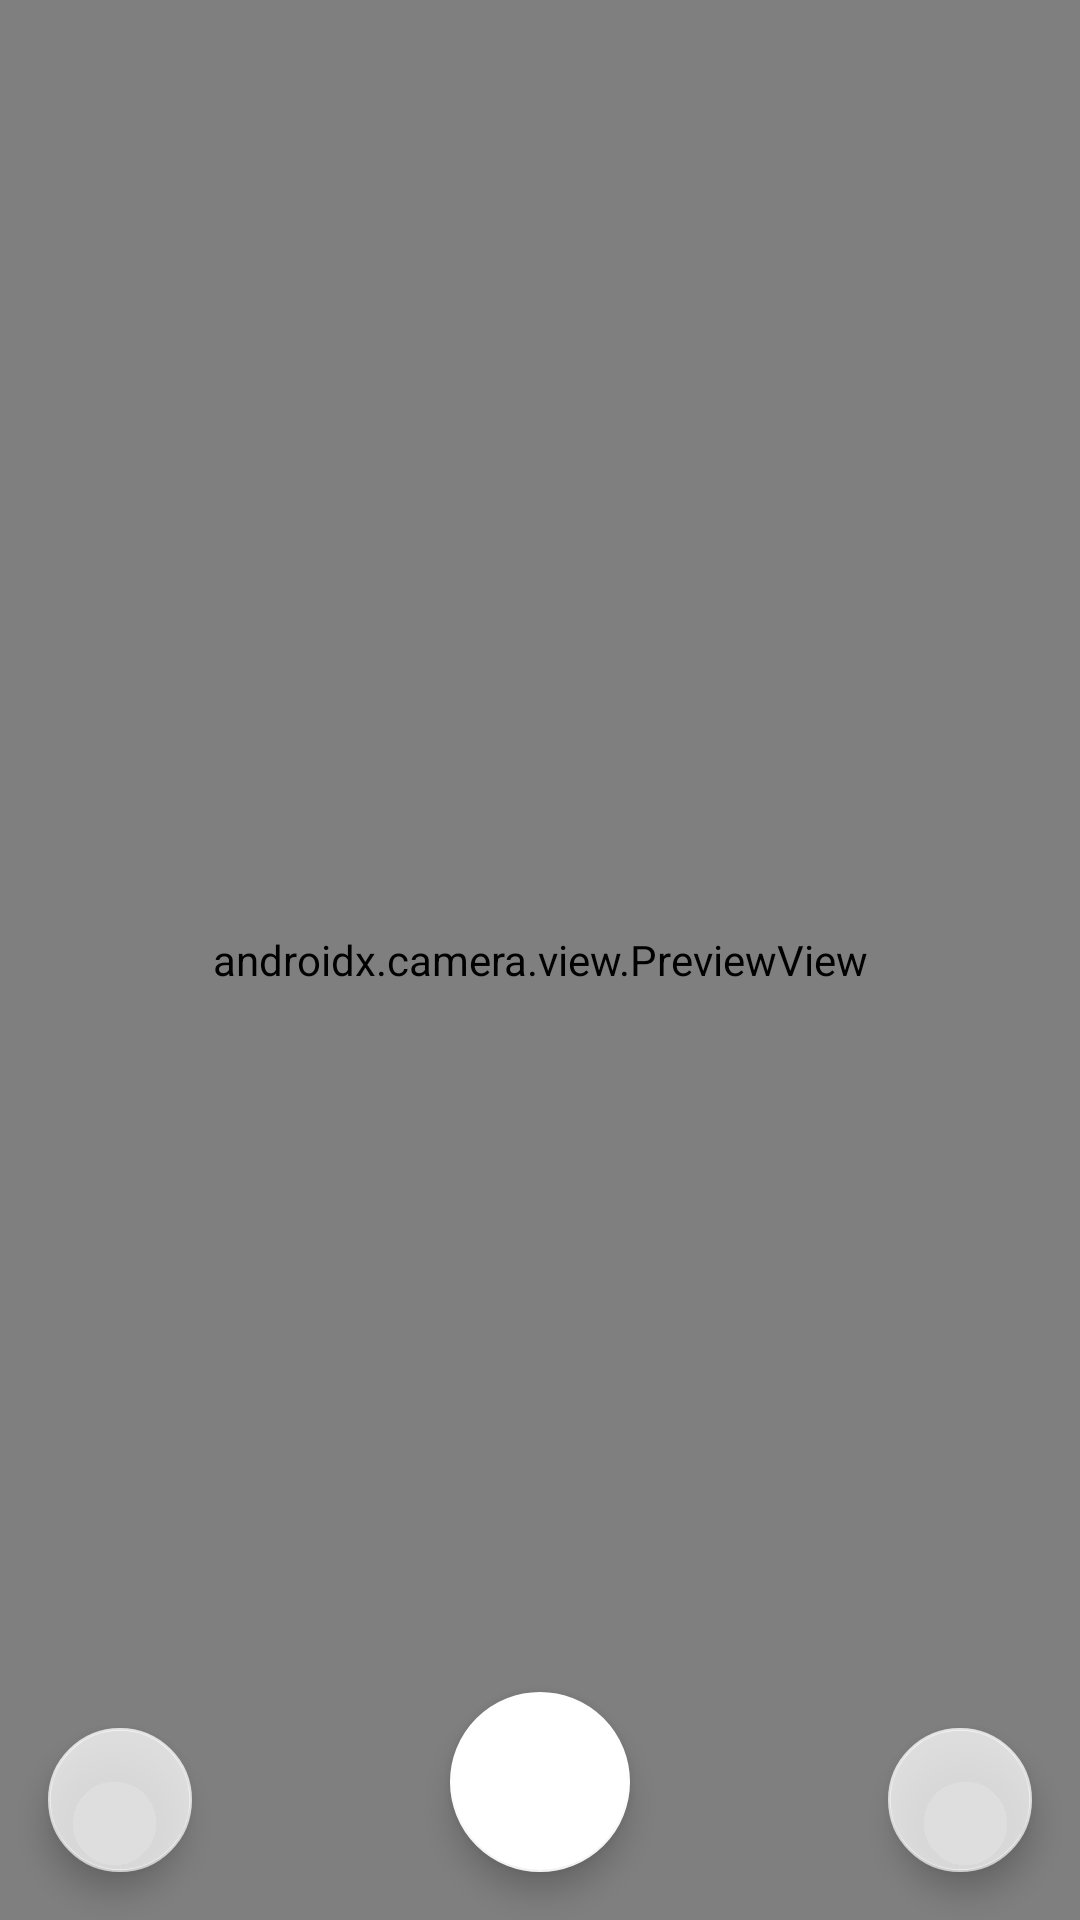

Reconstruct the res/layout file that produces this screen, plus the resources it refers to.
<!-- AndroidManifest.xml: application theme Theme.CS5520Group3Project -->
<!-- res/layout/fragment_camera_controller.xml -->
<?xml version="1.0" encoding="utf-8"?>
<androidx.constraintlayout.widget.ConstraintLayout xmlns:android="http://schemas.android.com/apk/res/android"
    xmlns:app="http://schemas.android.com/apk/res-auto"
    xmlns:tools="http://schemas.android.com/tools"
    android:id="@+id/constraintLayout"
    android:layout_width="match_parent"
    android:layout_height="match_parent"
    tools:context=".FragmentCameraController">

    <FrameLayout
        android:id="@+id/container"
        android:layout_width="match_parent"
        android:layout_height="0dp"
        app:layout_constraintBottom_toBottomOf="parent"
        app:layout_constraintEnd_toEndOf="parent"
        app:layout_constraintStart_toStartOf="parent"
        app:layout_constraintTop_toTopOf="parent">

        <androidx.camera.view.PreviewView
            android:id="@+id/previewView"
            android:layout_width="match_parent"
            android:layout_height="match_parent" />
    </FrameLayout>

    <com.google.android.material.floatingactionbutton.FloatingActionButton
        android:id="@+id/buttonSwitchCamera"
        android:layout_width="wrap_content"
        android:layout_height="wrap_content"
        android:layout_marginEnd="16dp"
        android:layout_marginBottom="16dp"
        android:clickable="true"
        android:contentDescription="flip_camera"
        android:focusable="true"
        app:backgroundTint="#BFFFFFFF"
        app:fabCustomSize="48dp"
        app:layout_constraintBottom_toBottomOf="parent"
        app:layout_constraintEnd_toEndOf="parent"
        app:maxImageSize="48dp"
        app:srcCompat="@drawable/switch_camera" />

    <com.google.android.material.floatingactionbutton.FloatingActionButton
        android:id="@+id/buttonOpenGallery"
        android:layout_width="wrap_content"
        android:layout_height="wrap_content"
        android:layout_marginStart="16dp"
        android:layout_marginBottom="16dp"
        android:clickable="true"
        android:contentDescription="open_gallery"
        android:focusable="true"
        android:visibility="visible"
        app:backgroundTint="#BFFFFFFF"
        app:fabCustomSize="48dp"
        app:layout_constraintBottom_toBottomOf="parent"
        app:layout_constraintStart_toStartOf="parent"
        app:maxImageSize="48dp"
        app:srcCompat="@drawable/gallery" />

    <com.google.android.material.floatingactionbutton.FloatingActionButton
        android:id="@+id/buttonTakePhoto"
        android:layout_width="wrap_content"
        android:layout_height="wrap_content"
        android:layout_marginBottom="16dp"
        android:backgroundTint="#FFFFFF"
        android:clickable="true"
        android:contentDescription="take_photo"
        android:focusable="true"
        app:backgroundTint="#FFFFFF"
        app:fabCustomSize="60dp"
        app:layout_constraintBottom_toBottomOf="parent"
        app:layout_constraintEnd_toEndOf="parent"
        app:layout_constraintStart_toStartOf="parent"
        app:maxImageSize="56dp" />

</androidx.constraintlayout.widget.ConstraintLayout>
<!-- resources referenced by this layout -->
<resources>
  <style name="Theme.CS5520Group3Project" parent="Theme.MaterialComponents.DayNight.DarkActionBar">
          
          <item name="colorPrimary">@color/purple_500</item>
          <item name="colorPrimaryVariant">@color/purple_700</item>
          <item name="colorOnPrimary">@color/white</item>
          
          <item name="colorSecondary">@color/teal_200</item>
          <item name="colorSecondaryVariant">@color/teal_700</item>
          <item name="colorOnSecondary">@color/black</item>
          
          <item name="android:statusBarColor">?attr/colorPrimaryVariant</item>
          
      </style>
  <!-- not gathered from this repository: default colours our renderer supplied (Android Studio template values) -->
  <color name="purple_500">#FF6200EE</color>
  <color name="purple_700">#FF3700B3</color>
  <color name="teal_200">#FF03DAC5</color>
  <color name="teal_700">#FF018786</color>
  <color name="black">#FF000000</color>
  <color name="white">#FFFFFFFF</color>
</resources>
